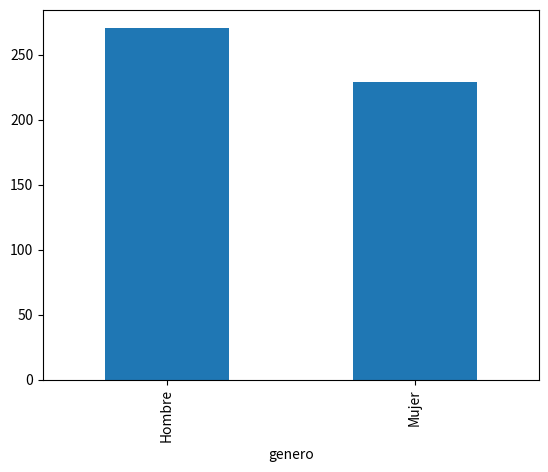
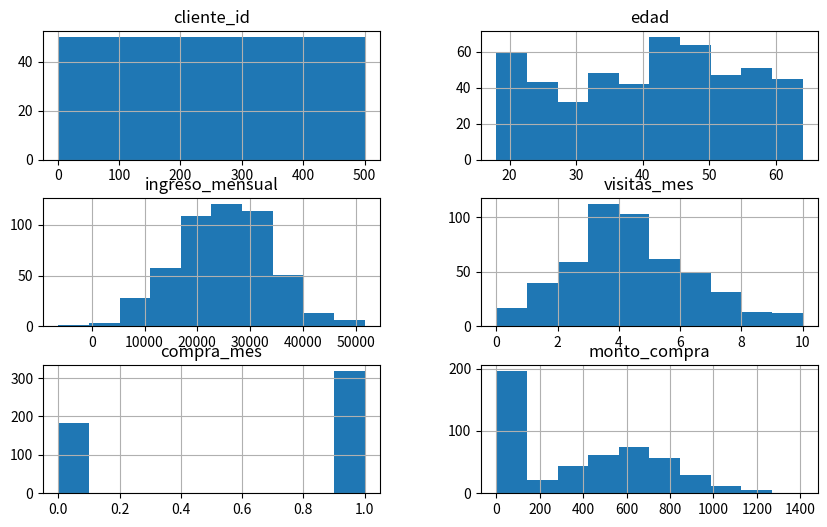
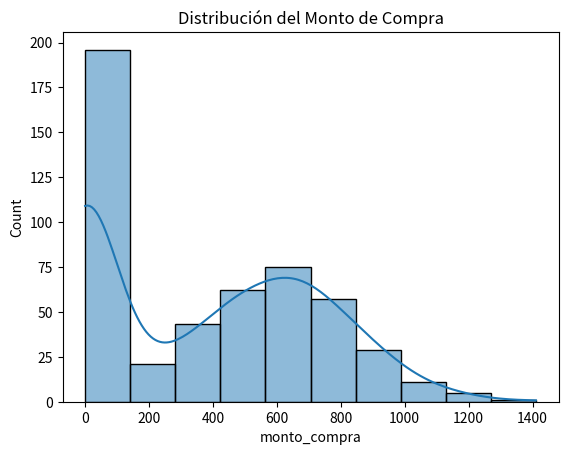
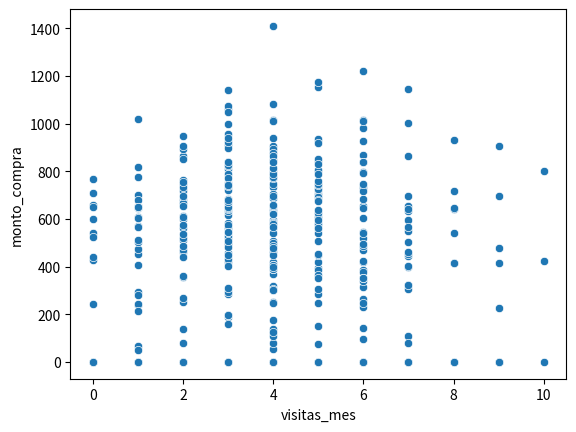
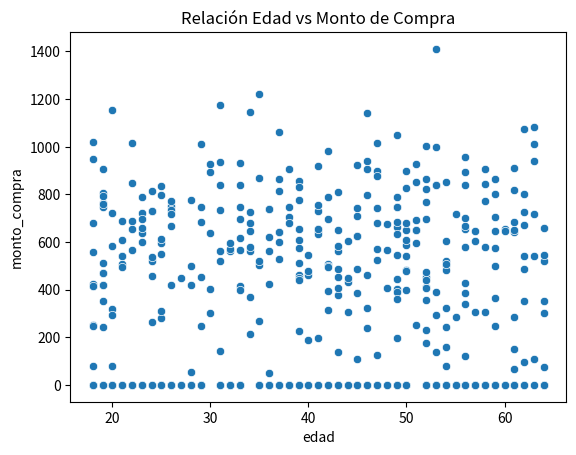
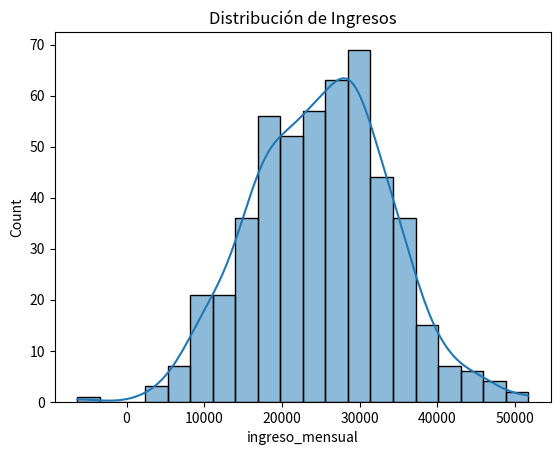
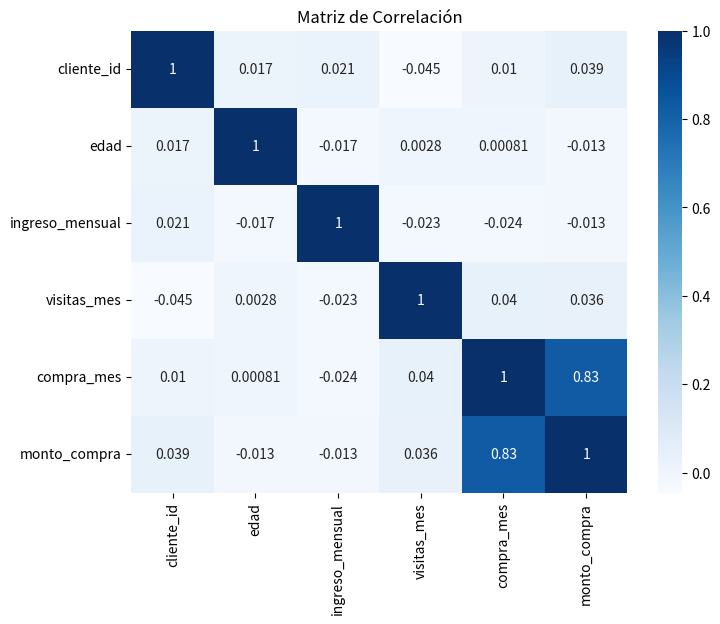

These charts were generated, in order, by the following Python code:
# Importaciones para dataframe
import numpy as np
import pandas as pd

#Importaciones para manejo de df
import matplotlib.pyplot as plt
import seaborn as sns

# Set de semillas para reproducibilidad
np.random.seed(42)

# Número de registros
n = 500

# Generación del dataset
df = pd.DataFrame({
    "cliente_id": range(1, n+1),
    "edad": np.random.randint(18, 65, size=n),
    "genero": np.random.choice(["Hombre", "Mujer"], size=n),
    "ciudad": np.random.choice(
        ["CDMX", "Monterrey", "Guadalajara", "Puebla", "Tijuana"],
        size=n
    ),
    "ingreso_mensual": np.random.normal(25000, 9000, size=n).astype(int),
    "visitas_mes": np.random.poisson(4, size=n),
    "compra_mes": np.random.binomial(1, 0.6, size=n),  # 0 = no compra, 1 = compra
    "monto_compra": np.abs(np.random.normal(600, 250, size=n))  # monto si compra
})

# Si el cliente no compró, monto de compra es cero
df.loc[df["compra_mes"] == 0, "monto_compra"] = 0

# Indicamos número de filas y columnas
df.shape

# Mostramos las primeras cinco filas del dataset
df.head()

# Mostramos las últimas cinco filas del dataset
df.tail()

# Mostramos 5 registros aleatorios
df.sample(5)

# Estructura del DF
# Mostramos el tipo de dato de cada columna (int, float, object, datetime, etc.).
df.info()

# Estadísticas descriptivas
# Generamos estadísticas de columnas numéricas (media, mediana, percentiles…).
df.describe()

# Detectamos si hay nulos
df.isna().sum()

#resumen automático
def resumen_eda(df):
    print("### Dimensiones ###")
    print(df.shape)
    print("\n### Tipos de Datos ###")
    print(df.dtypes)
    print("\n### Nulos ###")
    print(df.isnull().sum())
    print("\n### Estadísticas ###")
    print(df.describe())

resumen_eda(df)

# Mostramos la cantidad veces que aparece cada categoría
df['ciudad'].value_counts()

df["genero"].value_counts()

df["genero"].value_counts().plot(kind="bar")
plt.show()

#Distribución de variables numéricas
# Generamos Histogramas automáticos para todas las columnas numéricas

df.hist(figsize=(10,6))
plt.show()

# Análisis cruzado
# Promedio de ingresos por ciudad

df.groupby("ciudad")["ingreso_mensual"].mean().sort_values()


# Monto promedio gastado por mes
df[df["compra_mes"] == 1]["monto_compra"].mean()

# Distribución del monto de compra
sns.histplot(df["monto_compra"], kde=True)
plt.title("Distribución del Monto de Compra")
plt.show()

# Relación entre visitas y compras
# Visitar más se relaciona con gastar más?
sns.scatterplot(x="visitas_mes", y="monto_compra", data=df)
plt.show()

sns.scatterplot(x="edad", y="monto_compra", data=df)
plt.title("Relación Edad vs Monto de Compra")
plt.show()

# Graficamos la forma de la distribución (sesgada, normal, picos…).

sns.histplot(df['ingreso_mensual'], kde=True)
plt.title("Distribución de Ingresos")
plt.show()

#Matriz de correlación

#Nos quedamos solo con variables numéricas
numeric_df = df.select_dtypes(include=[np.number])

corr = numeric_df.corr()
plt.figure(figsize=(8,6))
sns.heatmap(corr, annot=True, cmap='Blues')
plt.title("Matriz de Correlación")
plt.show()
